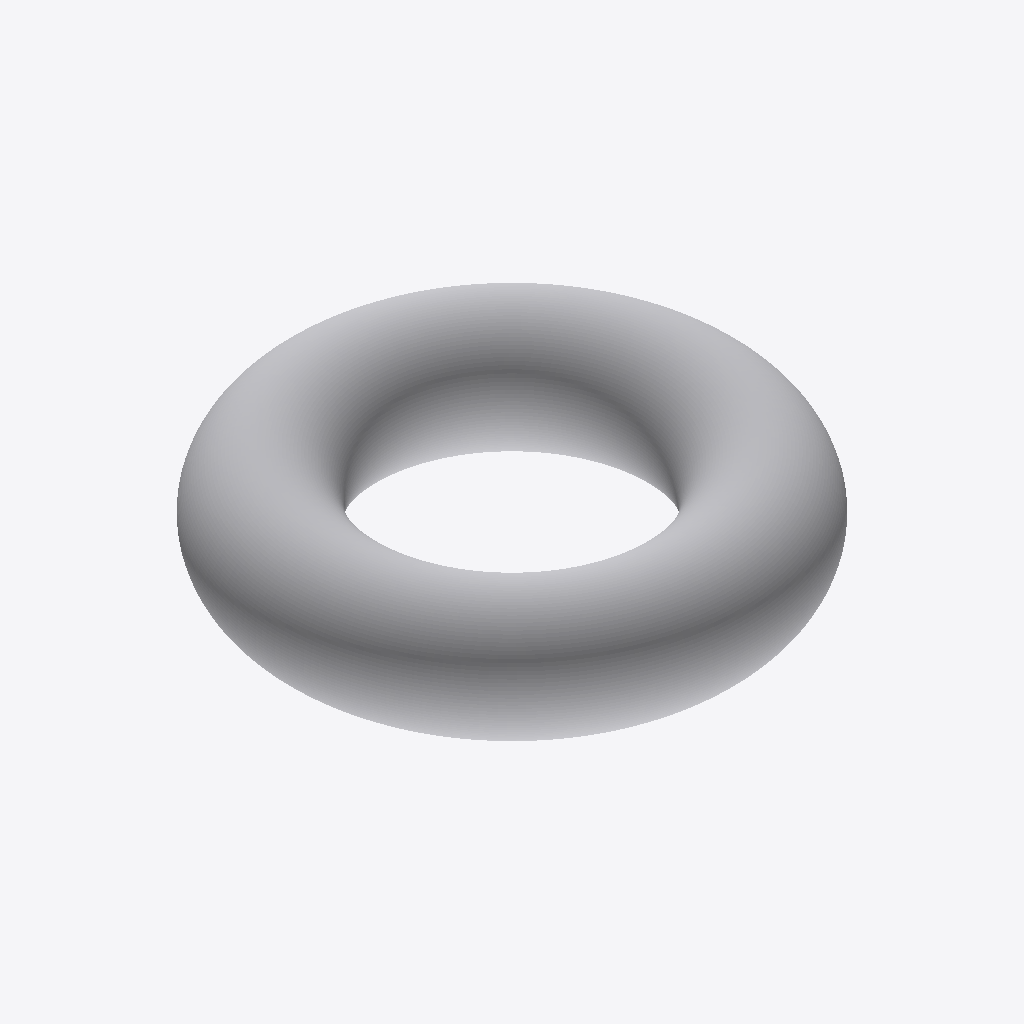
Isometric view of an IFC building model (IFC-SPF (STEP), schema IFC4, length unit metre), seen from the south-west, elements coloured by IFC class: 1 other element (light grey).
Extent 13.0 m × 13.0 m × 3.3 m (x, y, z). Storeys (1): unnamed at 0.00 m. Elements (1): 1 IfcBuildingElementProxy.

HEADER;
FILE_DESCRIPTION(('ViewDefinition [CoordinationView]'),'2;1');
FILE_NAME('','2020-03-19T05:13:33',(),(),'IfcOpenShell 0.7.0-dev','IfcOpenShell 0.7.0-dev','');
FILE_SCHEMA(('IFC4'));
ENDSEC;
DATA;
#4=IFCPROJECT('PrimitiveTest',$,$,$,$,$,$,$,#3);
#15=IFCSITE('3PXkiQNUPFvwFBA$febUvZ',#9,$,$,$,#14,$,$,.ELEMENT.,$,$,$,$,$);
#22=IFCBUILDING('0kdeMkKmjDgxFDYO21ywFm',#9,$,$,$,#21,$,$,.ELEMENT.,$,$,$);
#29=IFCBUILDINGSTOREY('2fhiSWgmL6lBmZp$Dd8VrE',#9,$,$,$,#28,$,$,.ELEMENT.,$);
#31=IFCBUILDINGELEMENTPROXY('PrimitiveTest',#9,'PrimitiveTest',$,$,#37,#51,$,$);
ENDSEC;
